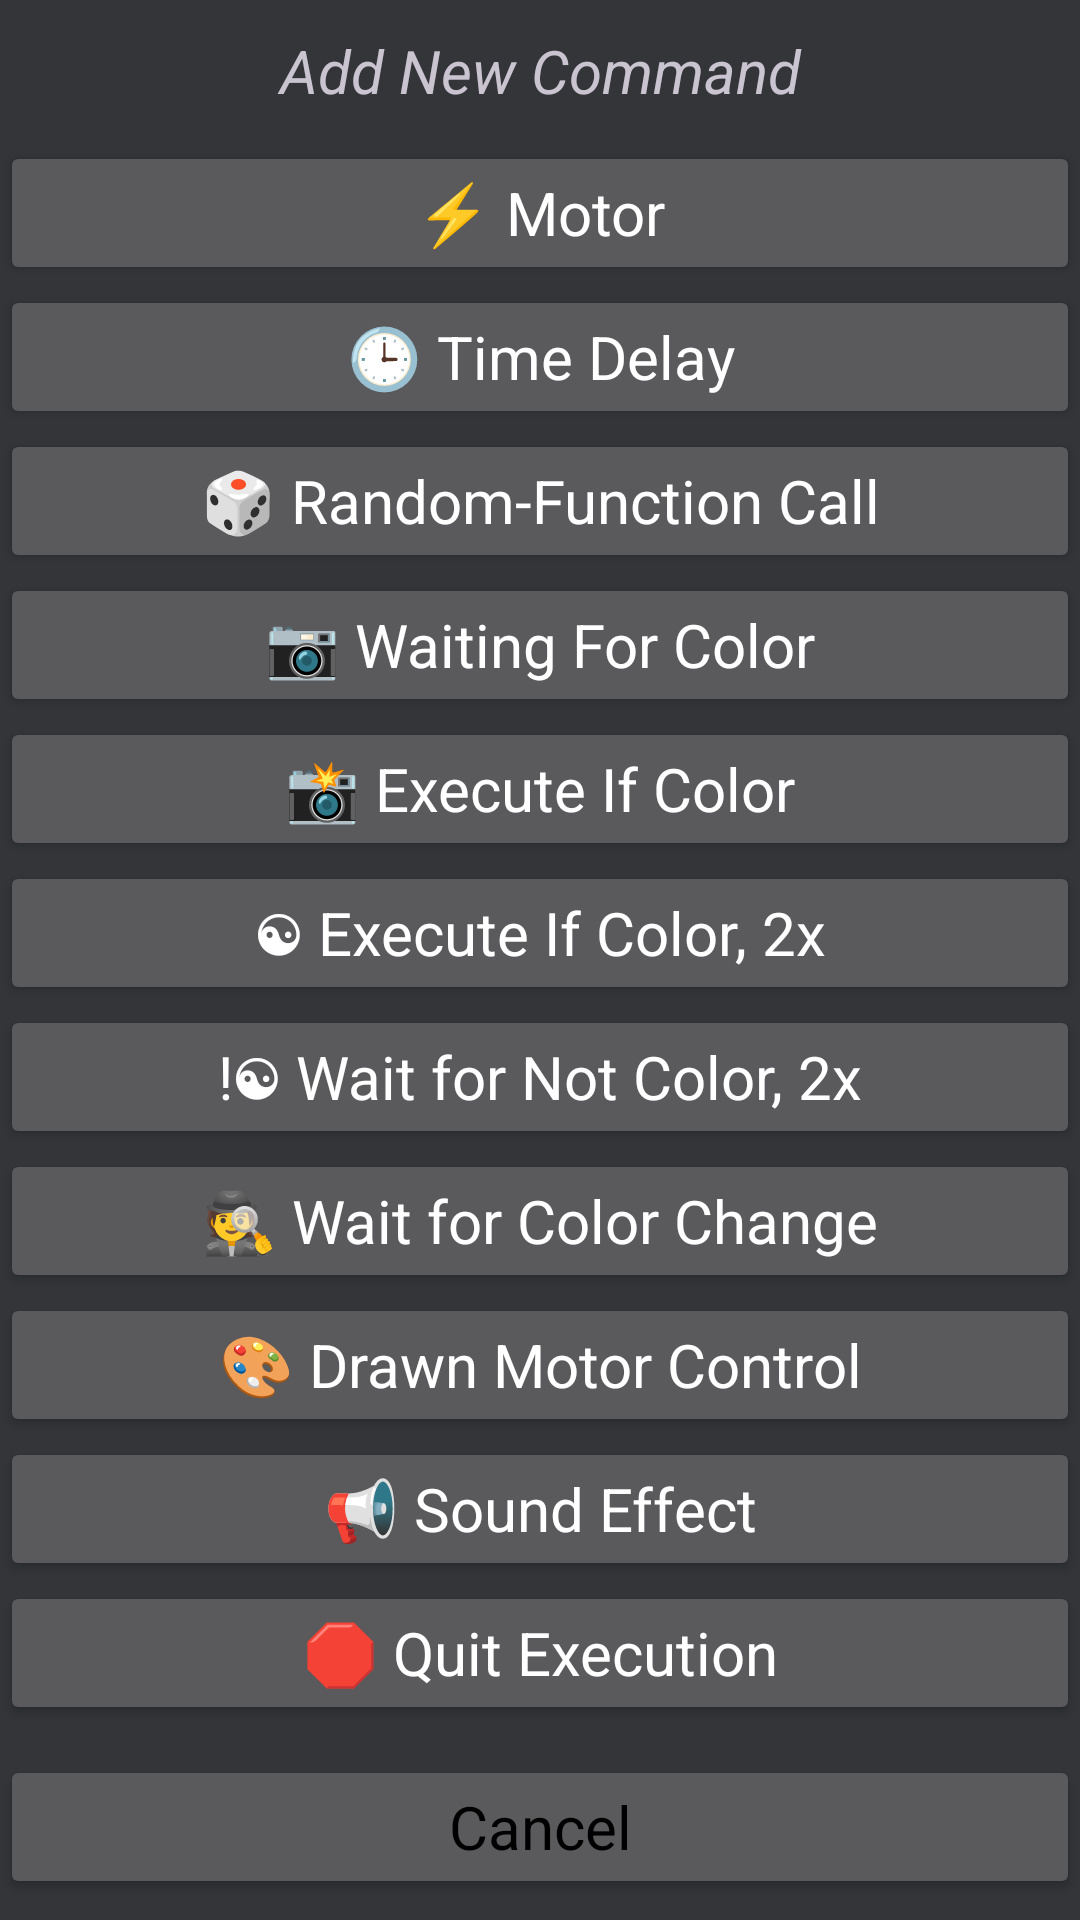

Here is an Android app screen rendered from its layout file. Give the layout XML and the strings, colors and styles it references.
<!-- AndroidManifest.xml: application theme Theme.IRControlTheme -->
<!-- res/layout/dialog_add_command.xml -->
<?xml version="1.0" encoding="utf-8"?>
<LinearLayout
    xmlns:android="http://schemas.android.com/apk/res/android"
    android:orientation="vertical"
    android:id="@+id/allAddButtons"
    android:background="@color/background"
    android:layout_width="match_parent"
    android:layout_height="match_parent">

    <TextView
        android:layout_width="match_parent"
        android:layout_height="wrap_content"
        android:text="@string/add_new_command"
        android:gravity="center"
        android:textSize="20sp"
        android:padding="10dp"
        android:textStyle="italic"
        />

    <Button
        android:id="@+id/addMotor"
        android:layout_width="match_parent"
        android:layout_height="wrap_content"
        style="@style/BetterButton"
        android:textSize="20sp"
        android:text="@string/add_motor" />

    <Button
        android:id="@+id/addTimer"
        android:layout_width="match_parent"
        android:layout_height="wrap_content"
        style="@style/BetterButton"
        android:textSize="20sp"
        android:text="@string/add_time_delay" />

    <Button
        android:id="@+id/addRandomCall"
        android:layout_width="match_parent"
        android:layout_height="wrap_content"
        style="@style/BetterButton"
        android:textSize="20sp"
        android:text="@string/add_random_function_call" />

    <Button
        android:id="@+id/addWaitForColor"
        android:layout_width="match_parent"
        android:layout_height="wrap_content"
        style="@style/BetterButton"
        android:textSize="20sp"
        android:text="@string/add_waiting_for_color" />

    <Button
        android:id="@+id/addExecIfColor"
        android:layout_width="match_parent"
        android:layout_height="wrap_content"
        style="@style/BetterButton"
        android:textSize="20sp"
        android:text="@string/add_execute_if_color" />

    <Button
        android:id="@+id/addExecIfColorX2"
        android:layout_width="match_parent"
        android:layout_height="wrap_content"
        style="@style/BetterButton"
        android:textSize="20sp"
        android:text="☯︎ Execute If Color, 2x" />

    <Button
        android:id="@+id/addExecIfNotColorX2"
        android:layout_width="match_parent"
        android:layout_height="wrap_content"
        style="@style/BetterButton"
        android:textSize="20sp"
        android:text="!☯︎ Wait for Not Color, 2x" />

    <Button
        android:id="@+id/addWaitForColorChange"
        android:layout_width="match_parent"
        android:layout_height="wrap_content"
        style="@style/BetterButton"
        android:textSize="20sp"
        android:text="🕵️ Wait for Color Change" />

    <Button
        android:id="@+id/addDrawnControl"
        android:layout_width="match_parent"
        android:layout_height="wrap_content"
        style="@style/BetterButton"
        android:textSize="20sp"
        android:text="@string/add_drawn_motor_control"
        android:textAllCaps="false" />

    <Button
        android:id="@+id/addSoundFX"
        android:layout_width="match_parent"
        android:layout_height="wrap_content"
        style="@style/BetterButton"
        android:textSize="20sp"
        android:text="@string/add_sound_effect"
        android:textAllCaps="false" />

    <Button
        android:id="@+id/addQuit"
        android:layout_width="match_parent"
        android:layout_height="wrap_content"
        style="@style/BetterButton"
        android:textSize="20sp"
        android:text="@string/add_quit_execution"
        android:textAllCaps="false" />

    <Button
        android:id="@+id/cancelButton"
        android:layout_width="match_parent"
        android:layout_height="wrap_content"
        android:layout_marginTop="10dp"
        style="@style/BetterButton"
        android:textColor="@color/black"
        android:textSize="20sp"
        android:text="@string/cancel"
        android:textAllCaps="false" />


</LinearLayout>
<!-- resources referenced by this layout -->
<resources>
  <color name="background">#333539</color>
  <color name="black">#FF000000</color>
  <string name="add_drawn_motor_control">🎨 Drawn Motor Control</string>
  <string name="add_execute_if_color">📸 Execute If Color</string>
  <string name="add_motor">⚡ Motor</string>
  <string name="add_new_command">Add New Command</string>
  <string name="add_quit_execution">🛑 Quit Execution</string>
  <string name="add_random_function_call">🎲 Random-Function Call</string>
  <string name="add_sound_effect">📢 Sound Effect</string>
  <string name="add_time_delay">🕒 Time Delay</string>
  <string name="add_waiting_for_color">📷 Waiting For Color</string>
  <string name="cancel">Cancel</string>
  <style name="BetterButton" parent="Widget.AppCompat.Button">
          <item name="android:textAppearance">?android:attr/textAppearanceMedium</item>
          <item name="android:textColor">@color/white</item>
          <item name="android:minHeight">48dip</item>
          <item name="android:minWidth">64dip</item>
      </style>
  <style name="Theme.IRControlTheme" parent="Theme.Material3.Dark.NoActionBar">
          
          <item name="colorPrimary">@color/purple_500</item>
          <item name="colorPrimaryVariant">@color/purple_700</item>
          <item name="colorOnPrimary">@color/white</item>
          
          <item name="colorSecondary">@color/teal_200</item>
          <item name="colorSecondaryVariant">@color/teal_700</item>
          <item name="colorOnSecondary">@color/black</item>
          
          <item name="android:statusBarColor" tools:targetApi="l">?attr/colorPrimaryVariant</item>
          
      </style>
  <color name="white">#FFFFFFFF</color>
  <color name="purple_500">#40B0EC</color>
  <color name="purple_700">#FF3700B3</color>
  <color name="teal_200">#303030</color>
  <color name="teal_700">#FF018786</color>
</resources>
